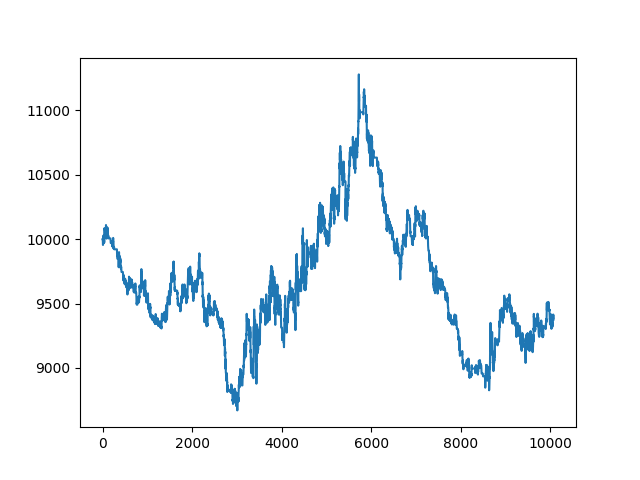

The table this chart was drawn from, first rows:
, date, asset, pct_change
0, 2021-10-25 00:13:00+00:00, 10000, 
1, 2021-10-25 00:14:00+00:00, 10000, 0.0
2, 2021-10-25 00:15:00+00:00, 10000, 0.0
3, 2021-10-25 00:16:00+00:00, 10000, 0.0
4, 2021-10-25 00:17:00+00:00, 10000, 0.0
5, 2021-10-25 00:18:00+00:00, 10000, 0.0
6, 2021-10-25 00:19:00+00:00, 9980, -0.002037
7, 2021-10-25 00:20:00+00:00, 9976, -0.0003814
8, 2021-10-25 00:21:00+00:00, 9964, -0.001145
9, 2021-10-25 00:22:00+00:00, 9956, -0.0008275
10, 2021-10-25 00:23:00+00:00, 9955, -0.0001274
11, 2021-10-25 00:24:00+00:00, 9965, 0.001019
12, 2021-10-25 00:25:00+00:00, 9985, 0.001973
13, 2021-10-25 00:26:00+00:00, 9988, 0.0003176
14, 2021-10-25 00:27:00+00:00, 9985, -0.0003175
15, 2021-10-25 00:28:00+00:00, 9964, -0.002096
16, 2021-10-25 00:29:00+00:00, 9983, 0.00191
17, 2021-10-25 00:30:00+00:00, 9986, 0.0003177
18, 2021-10-25 00:31:00+00:00, 9982, -0.0003811
19, 2021-10-25 00:32:00+00:00, 9978, -0.0003813
20, 2021-10-25 00:33:00+00:00, 10028, 0.005022
21, 2021-10-25 00:34:00+00:00, 10015, -0.001391
22, 2021-10-25 00:35:00+00:00, 10003, -0.00115
23, 2021-10-25 00:36:00+00:00, 10003, 0.0
24, 2021-10-25 00:37:00+00:00, 10003, 0.0
25, 2021-10-25 00:38:00+00:00, 10003, 0.0
26, 2021-10-25 00:39:00+00:00, 10003, 0.0
27, 2021-10-25 00:40:00+00:00, 10003, 0.0
28, 2021-10-25 00:41:00+00:00, 10003, 0.0
29, 2021-10-25 00:42:00+00:00, 10003, 0.0
30, 2021-10-25 00:43:00+00:00, 10003, 0.0
31, 2021-10-25 00:44:00+00:00, 10003, 0.0
32, 2021-10-25 00:45:00+00:00, 10003, 0.0
33, 2021-10-25 00:46:00+00:00, 10003, 0.0
34, 2021-10-25 00:47:00+00:00, 10003, 0.0
35, 2021-10-25 00:48:00+00:00, 9988, -0.001525
36, 2021-10-25 00:49:00+00:00, 9979, -0.0008804
37, 2021-10-25 00:50:00+00:00, 9974, -0.0005035
38, 2021-10-25 00:51:00+00:00, 9974, 0.0
39, 2021-10-25 00:52:00+00:00, 10005, 0.003149
40, 2021-10-25 00:53:00+00:00, 9991, -0.001444
41, 2021-10-25 00:54:00+00:00, 10062, 0.007167
42, 2021-10-25 00:55:00+00:00, 10074, 0.001186
43, 2021-10-25 00:56:00+00:00, 10086, 0.001122
44, 2021-10-25 00:57:00+00:00, 10074, -0.00115
45, 2021-10-25 00:58:00+00:00, 10074, 0.0
46, 2021-10-25 00:59:00+00:00, 10074, 0.0
47, 2021-10-25 01:00:00+00:00, 10074, 0.0
48, 2021-10-25 01:01:00+00:00, 10074, 0.0
49, 2021-10-25 01:02:00+00:00, 10074, 0.0
50, 2021-10-25 01:03:00+00:00, 10074, 0.0
51, 2021-10-25 01:04:00+00:00, 10054, -0.002022
52, 2021-10-25 01:05:00+00:00, 10041, -0.001312
53, 2021-10-25 01:06:00+00:00, 10031, -0.0009386
54, 2021-10-25 01:07:00+00:00, 10018, -0.001315
55, 2021-10-25 01:08:00+00:00, 10010, -0.0008153
56, 2021-10-25 01:09:00+00:00, 10029, 0.001946
57, 2021-10-25 01:10:00+00:00, 10041, 0.001128
58, 2021-10-25 01:11:00+00:00, 10031, -0.0009386
59, 2021-10-25 01:12:00+00:00, 10028, -0.0003132
... 10,007 more rows
